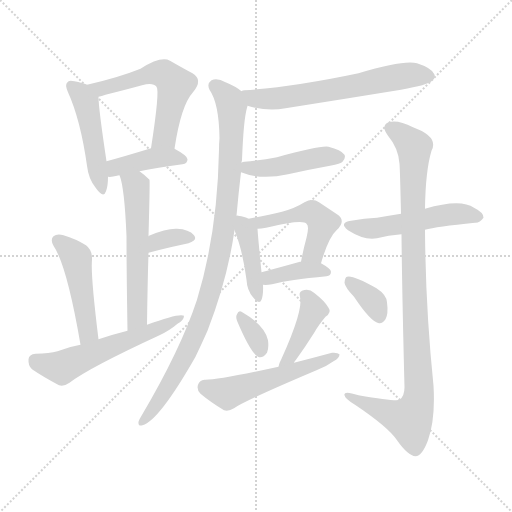
t = 0.00 s
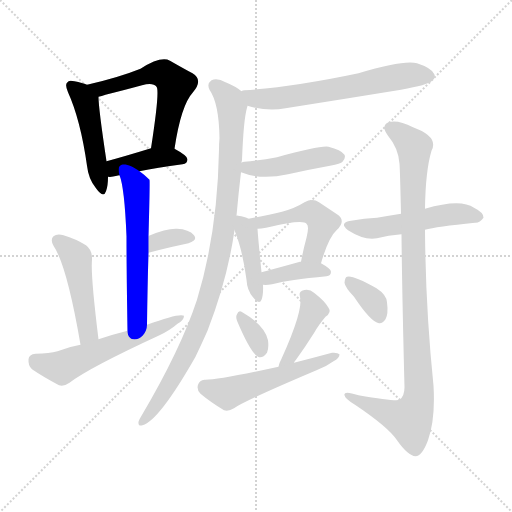
t = 2.56 s
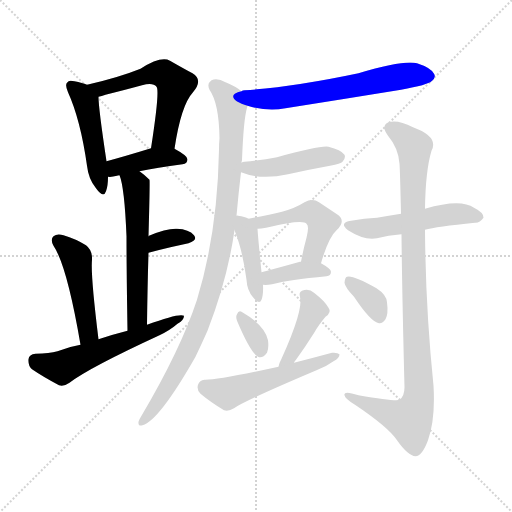
t = 5.13 s
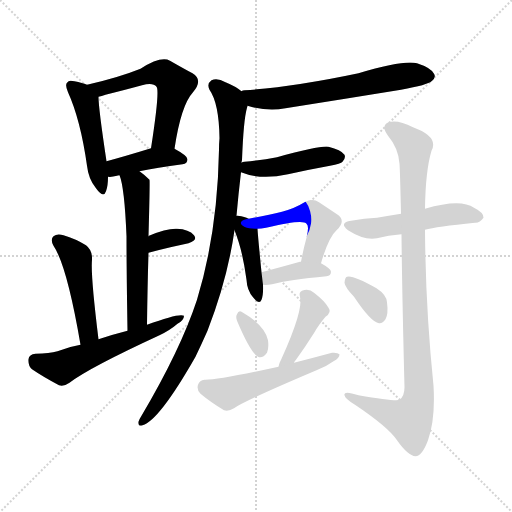
t = 7.69 s
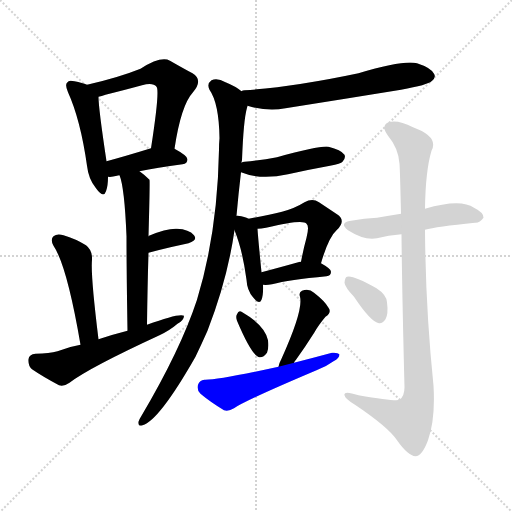
t = 10.26 s
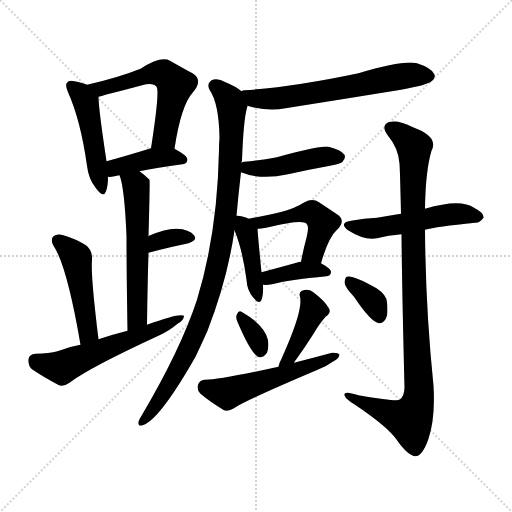
t = 12.82 s

The animated SVG that drew these frames (rendered in a browser with its animation timeline set to each time). Animation: 19 CSS @keyframes rules; one cycle of 12.82 s.

<svg version="1.1" viewBox="0 0 1024 1024" xmlns="http://www.w3.org/2000/svg">
  <g stroke="lightgray" stroke-dasharray="1,1" stroke-width="1" transform="scale(4, 4)">
    <line x1="0" y1="0" x2="256" y2="256"></line>
    <line x1="256" y1="0" x2="0" y2="256"></line>
    <line x1="128" y1="0" x2="128" y2="256"></line>
    <line x1="0" y1="128" x2="256" y2="128"></line>
  </g>
<g transform="scale(1, -1) translate(0, -900)">
   <style type="text/css">
    @keyframes keyframes0 {
      from {
       stroke: blue;
       stroke-dashoffset: 476;
       stroke-width: 128;
       }
       61% {
       animation-timing-function: step-end;
       stroke: blue;
       stroke-dashoffset: 0;
       stroke-width: 128;
       }
       to {
       stroke: black;
       stroke-width: 1024;
       }
       }
       #make-me-a-hanzi-animation-0 {
         animation: keyframes0 0.637370s both;
         animation-delay: 0.000000s;
         animation-timing-function: linear;
       }
    @keyframes keyframes1 {
      from {
       stroke: blue;
       stroke-dashoffset: 566;
       stroke-width: 128;
       }
       65% {
       animation-timing-function: step-end;
       stroke: blue;
       stroke-dashoffset: 0;
       stroke-width: 128;
       }
       to {
       stroke: black;
       stroke-width: 1024;
       }
       }
       #make-me-a-hanzi-animation-1 {
         animation: keyframes1 0.710612s both;
         animation-delay: 0.637370s;
         animation-timing-function: linear;
       }
    @keyframes keyframes2 {
      from {
       stroke: blue;
       stroke-dashoffset: 409;
       stroke-width: 128;
       }
       57% {
       animation-timing-function: step-end;
       stroke: blue;
       stroke-dashoffset: 0;
       stroke-width: 128;
       }
       to {
       stroke: black;
       stroke-width: 1024;
       }
       }
       #make-me-a-hanzi-animation-2 {
         animation: keyframes2 0.582845s both;
         animation-delay: 1.347982s;
         animation-timing-function: linear;
       }
    @keyframes keyframes3 {
      from {
       stroke: blue;
       stroke-dashoffset: 573;
       stroke-width: 128;
       }
       65% {
       animation-timing-function: step-end;
       stroke: blue;
       stroke-dashoffset: 0;
       stroke-width: 128;
       }
       to {
       stroke: black;
       stroke-width: 1024;
       }
       }
       #make-me-a-hanzi-animation-3 {
         animation: keyframes3 0.716309s both;
         animation-delay: 1.930827s;
         animation-timing-function: linear;
       }
    @keyframes keyframes4 {
      from {
       stroke: blue;
       stroke-dashoffset: 340;
       stroke-width: 128;
       }
       53% {
       animation-timing-function: step-end;
       stroke: blue;
       stroke-dashoffset: 0;
       stroke-width: 128;
       }
       to {
       stroke: black;
       stroke-width: 1024;
       }
       }
       #make-me-a-hanzi-animation-4 {
         animation: keyframes4 0.526693s both;
         animation-delay: 2.647135s;
         animation-timing-function: linear;
       }
    @keyframes keyframes5 {
      from {
       stroke: blue;
       stroke-dashoffset: 476;
       stroke-width: 128;
       }
       61% {
       animation-timing-function: step-end;
       stroke: blue;
       stroke-dashoffset: 0;
       stroke-width: 128;
       }
       to {
       stroke: black;
       stroke-width: 1024;
       }
       }
       #make-me-a-hanzi-animation-5 {
         animation: keyframes5 0.637370s both;
         animation-delay: 3.173828s;
         animation-timing-function: linear;
       }
    @keyframes keyframes6 {
      from {
       stroke: blue;
       stroke-dashoffset: 572;
       stroke-width: 128;
       }
       65% {
       animation-timing-function: step-end;
       stroke: blue;
       stroke-dashoffset: 0;
       stroke-width: 128;
       }
       to {
       stroke: black;
       stroke-width: 1024;
       }
       }
       #make-me-a-hanzi-animation-6 {
         animation: keyframes6 0.715495s both;
         animation-delay: 3.811198s;
         animation-timing-function: linear;
       }
    @keyframes keyframes7 {
      from {
       stroke: blue;
       stroke-dashoffset: 629;
       stroke-width: 128;
       }
       67% {
       animation-timing-function: step-end;
       stroke: blue;
       stroke-dashoffset: 0;
       stroke-width: 128;
       }
       to {
       stroke: black;
       stroke-width: 1024;
       }
       }
       #make-me-a-hanzi-animation-7 {
         animation: keyframes7 0.761882s both;
         animation-delay: 4.526693s;
         animation-timing-function: linear;
       }
    @keyframes keyframes8 {
      from {
       stroke: blue;
       stroke-dashoffset: 979;
       stroke-width: 128;
       }
       76% {
       animation-timing-function: step-end;
       stroke: blue;
       stroke-dashoffset: 0;
       stroke-width: 128;
       }
       to {
       stroke: black;
       stroke-width: 1024;
       }
       }
       #make-me-a-hanzi-animation-8 {
         animation: keyframes8 1.046712s both;
         animation-delay: 5.288574s;
         animation-timing-function: linear;
       }
    @keyframes keyframes9 {
      from {
       stroke: blue;
       stroke-dashoffset: 450;
       stroke-width: 128;
       }
       59% {
       animation-timing-function: step-end;
       stroke: blue;
       stroke-dashoffset: 0;
       stroke-width: 128;
       }
       to {
       stroke: black;
       stroke-width: 1024;
       }
       }
       #make-me-a-hanzi-animation-9 {
         animation: keyframes9 0.616211s both;
         animation-delay: 6.335286s;
         animation-timing-function: linear;
       }
    @keyframes keyframes10 {
      from {
       stroke: blue;
       stroke-dashoffset: 419;
       stroke-width: 128;
       }
       58% {
       animation-timing-function: step-end;
       stroke: blue;
       stroke-dashoffset: 0;
       stroke-width: 128;
       }
       to {
       stroke: black;
       stroke-width: 1024;
       }
       }
       #make-me-a-hanzi-animation-10 {
         animation: keyframes10 0.590983s both;
         animation-delay: 6.951497s;
         animation-timing-function: linear;
       }
    @keyframes keyframes11 {
      from {
       stroke: blue;
       stroke-dashoffset: 491;
       stroke-width: 128;
       }
       62% {
       animation-timing-function: step-end;
       stroke: blue;
       stroke-dashoffset: 0;
       stroke-width: 128;
       }
       to {
       stroke: black;
       stroke-width: 1024;
       }
       }
       #make-me-a-hanzi-animation-11 {
         animation: keyframes11 0.649577s both;
         animation-delay: 7.542480s;
         animation-timing-function: linear;
       }
    @keyframes keyframes12 {
      from {
       stroke: blue;
       stroke-dashoffset: 384;
       stroke-width: 128;
       }
       56% {
       animation-timing-function: step-end;
       stroke: blue;
       stroke-dashoffset: 0;
       stroke-width: 128;
       }
       to {
       stroke: black;
       stroke-width: 1024;
       }
       }
       #make-me-a-hanzi-animation-12 {
         animation: keyframes12 0.562500s both;
         animation-delay: 8.192057s;
         animation-timing-function: linear;
       }
    @keyframes keyframes13 {
      from {
       stroke: blue;
       stroke-dashoffset: 335;
       stroke-width: 128;
       }
       52% {
       animation-timing-function: step-end;
       stroke: blue;
       stroke-dashoffset: 0;
       stroke-width: 128;
       }
       to {
       stroke: black;
       stroke-width: 1024;
       }
       }
       #make-me-a-hanzi-animation-13 {
         animation: keyframes13 0.522624s both;
         animation-delay: 8.754557s;
         animation-timing-function: linear;
       }
    @keyframes keyframes14 {
      from {
       stroke: blue;
       stroke-dashoffset: 417;
       stroke-width: 128;
       }
       58% {
       animation-timing-function: step-end;
       stroke: blue;
       stroke-dashoffset: 0;
       stroke-width: 128;
       }
       to {
       stroke: black;
       stroke-width: 1024;
       }
       }
       #make-me-a-hanzi-animation-14 {
         animation: keyframes14 0.589355s both;
         animation-delay: 9.277181s;
         animation-timing-function: linear;
       }
    @keyframes keyframes15 {
      from {
       stroke: blue;
       stroke-dashoffset: 533;
       stroke-width: 128;
       }
       63% {
       animation-timing-function: step-end;
       stroke: blue;
       stroke-dashoffset: 0;
       stroke-width: 128;
       }
       to {
       stroke: black;
       stroke-width: 1024;
       }
       }
       #make-me-a-hanzi-animation-15 {
         animation: keyframes15 0.683757s both;
         animation-delay: 9.866536s;
         animation-timing-function: linear;
       }
    @keyframes keyframes16 {
      from {
       stroke: blue;
       stroke-dashoffset: 518;
       stroke-width: 128;
       }
       63% {
       animation-timing-function: step-end;
       stroke: blue;
       stroke-dashoffset: 0;
       stroke-width: 128;
       }
       to {
       stroke: black;
       stroke-width: 1024;
       }
       }
       #make-me-a-hanzi-animation-16 {
         animation: keyframes16 0.671549s both;
         animation-delay: 10.550293s;
         animation-timing-function: linear;
       }
    @keyframes keyframes17 {
      from {
       stroke: blue;
       stroke-dashoffset: 997;
       stroke-width: 128;
       }
       76% {
       animation-timing-function: step-end;
       stroke: blue;
       stroke-dashoffset: 0;
       stroke-width: 128;
       }
       to {
       stroke: black;
       stroke-width: 1024;
       }
       }
       #make-me-a-hanzi-animation-17 {
         animation: keyframes17 1.061361s both;
         animation-delay: 11.221842s;
         animation-timing-function: linear;
       }
    @keyframes keyframes18 {
      from {
       stroke: blue;
       stroke-dashoffset: 352;
       stroke-width: 128;
       }
       53% {
       animation-timing-function: step-end;
       stroke: blue;
       stroke-dashoffset: 0;
       stroke-width: 128;
       }
       to {
       stroke: black;
       stroke-width: 1024;
       }
       }
       #make-me-a-hanzi-animation-18 {
         animation: keyframes18 0.536458s both;
         animation-delay: 12.283203s;
         animation-timing-function: linear;
       }
</style>
<path d="M 174.0 730.5 Q 165.0 734.5 149.0 737.5 Q 137.0 740.5 135.0 735.5 Q 129.0 731.5 136.0 715.5 Q 161.0 660.5 174.0 568.5 Q 177.0 541.5 192.0 523.5 Q 207.0 502.5 212.0 517.5 Q 216.0 527.5 216.0 546.5 L 213.0 577.5 Q 197.0 683.5 197.0 706.5 C 196.0 722.5 196.0 722.5 174.0 730.5 Z" fill="lightgray"></path> 
<path d="M 349.0 602.5 Q 362.0 689.5 386.0 715.5 Q 407.0 740.5 385.0 753.5 Q 366.0 763.5 340.0 778.5 Q 322.0 788.5 281.0 762.5 Q 236.0 744.5 174.0 730.5 C 145.0 723.5 168.0 698.5 197.0 706.5 Q 203.0 707.5 211.0 710.5 Q 251.0 720.5 284.0 729.5 Q 306.0 735.5 313.0 726.5 Q 320.0 719.5 302.0 603.5 C 297.0 573.5 344.0 572.5 349.0 602.5 Z" fill="lightgray"></path> 
<path d="M 279.0 557.5 Q 313.0 564.5 365.0 571.5 Q 375.0 572.5 375.0 581.5 Q 375.0 588.5 349.0 602.5 C 331.0 612.5 331.0 612.5 302.0 603.5 Q 250.0 587.5 213.0 577.5 C 184.0 569.5 186.0 547.5 216.0 546.5 Q 223.0 545.5 234.0 548.5 Q 235.0 549.5 239.0 549.5 L 279.0 557.5 Z" fill="lightgray"></path> 
<path d="M 294.0 250.5 Q 295.0 328.5 297.0 394.5 L 297.0 427.5 Q 300.0 535.5 299.0 540.5 Q 289.0 550.5 279.0 557.5 C 255.0 575.5 230.0 578.5 239.0 549.5 Q 249.0 525.5 253.0 427.5 Q 253.0 363.5 255.0 238.5 C 255.0 208.5 294.0 220.5 294.0 250.5 Z" fill="lightgray"></path> 
<path d="M 297.0 394.5 Q 342.0 406.5 377.0 413.5 Q 396.0 419.5 388.0 429.5 Q 378.0 441.5 354.0 442.5 Q 333.0 443.5 298.0 428.5 Q 297.0 428.5 297.0 427.5 C 272.0 411.5 268.0 386.5 297.0 394.5 Z" fill="lightgray"></path> 
<path d="M 197.0 221.5 Q 181.0 350.5 184.0 380.5 Q 185.0 399.5 172.0 409.5 Q 151.0 422.5 127.0 429.5 Q 114.0 433.5 107.0 427.5 Q 100.0 421.5 107.0 408.5 Q 134.0 368.5 161.0 210.5 C 166.0 180.5 201.0 191.5 197.0 221.5 Z" fill="lightgray"></path> 
<path d="M 161.0 210.5 Q 137.0 206.5 115.0 197.5 Q 99.0 193.5 71.0 192.5 Q 58.0 191.5 57.0 181.5 Q 56.0 168.5 64.0 161.5 Q 86.0 146.5 118.0 129.5 Q 128.0 126.5 139.0 134.5 Q 178.0 164.5 319.0 229.5 Q 340.0 239.5 355.0 252.5 Q 368.0 259.5 368.0 268.5 Q 359.0 274.5 294.0 250.5 L 255.0 238.5 Q 227.0 231.5 197.0 221.5 L 161.0 210.5 Z" fill="lightgray"></path> 
<path d="M 495.0 688.5 Q 535.0 676.5 571.0 683.5 Q 685.0 701.5 802.0 720.5 Q 856.0 730.5 863.0 737.5 Q 873.0 744.5 868.0 752.5 Q 862.0 764.5 834.0 773.5 Q 807.0 780.5 717.0 753.5 Q 584.0 725.5 489.0 719.5 Q 485.0 719.5 483.0 717.5 C 454.0 711.5 466.0 696.5 495.0 688.5 Z" fill="lightgray"></path> 
<path d="M 473.0 468.5 Q 477.0 513.5 482.0 555.5 L 483.0 574.5 Q 483.0 577.5 484.0 579.5 Q 487.0 660.5 494.0 684.5 Q 495.0 687.5 495.0 688.5 C 499.0 707.5 499.0 707.5 483.0 717.5 Q 471.0 727.5 451.0 735.5 Q 435.0 744.5 423.0 739.5 Q 413.0 732.5 419.0 720.5 Q 438.0 693.5 439.0 623.5 Q 438.0 613.5 438.0 600.5 Q 435.0 434.5 394.0 300.5 Q 361.0 200.5 283.0 68.5 Q 279.0 62.5 277.0 56.5 Q 276.0 46.5 285.0 49.5 Q 318.0 58.5 391.0 186.5 Q 403.0 211.5 415.0 238.5 Q 455.0 341.5 469.0 439.5 L 473.0 468.5 Z" fill="lightgray"></path> 
<path d="M 482.0 555.5 Q 521.0 539.5 576.0 551.5 Q 616.0 560.5 660.0 568.5 Q 682.0 572.5 685.0 576.5 Q 692.0 583.5 689.0 590.5 Q 682.0 600.5 657.0 606.5 Q 641.0 609.5 554.0 585.5 Q 524.0 579.5 489.0 576.5 Q 485.0 576.5 483.0 574.5 C 455.0 565.5 455.0 565.5 482.0 555.5 Z" fill="lightgray"></path> 
<path d="M 497.0 462.5 Q 490.0 466.5 476.0 468.5 Q 475.0 469.5 473.0 468.5 C 457.0 469.5 458.0 467.5 469.0 439.5 Q 485.0 400.5 493.0 340.5 Q 494.0 319.5 506.0 305.5 Q 519.0 289.5 523.0 300.5 Q 527.0 310.5 526.0 330.5 L 523.0 355.5 Q 516.0 425.5 515.0 442.5 C 514.0 454.5 514.0 454.5 497.0 462.5 Z" fill="lightgray"></path> 
<path d="M 642.0 373.5 Q 657.0 425.5 674.0 440.5 Q 693.0 459.5 674.0 471.5 Q 659.0 481.5 638.0 495.5 Q 625.0 504.5 609.0 495.5 Q 590.0 483.5 564.0 476.5 Q 536.0 469.5 497.0 462.5 C 467.0 457.5 485.0 440.5 515.0 442.5 Q 522.0 442.5 532.0 444.5 Q 607.0 462.5 613.0 452.5 Q 619.0 448.5 613.0 424.5 Q 607.0 402.5 602.0 376.5 C 596.0 347.5 633.0 344.5 642.0 373.5 Z" fill="lightgray"></path> 
<path d="M 526.0 330.5 Q 533.0 329.5 544.0 331.5 Q 578.0 340.5 653.0 347.5 Q 662.0 348.5 662.0 356.5 Q 662.0 362.5 642.0 373.5 L 602.0 376.5 Q 601.0 376.5 600.0 376.5 Q 557.0 364.5 523.0 355.5 C 494.0 347.5 496.0 332.5 526.0 330.5 Z" fill="lightgray"></path> 
<path d="M 474.0 258.5 Q 501.0 194.5 516.0 186.5 Q 525.0 182.5 534.0 194.5 Q 538.0 203.5 536.0 219.5 Q 530.0 249.5 483.0 276.5 Q 477.0 279.5 474.0 271.5 Q 471.0 267.5 474.0 258.5 Z" fill="lightgray"></path> 
<path d="M 588.0 174.5 Q 589.0 177.5 592.0 180.5 Q 610.0 205.5 629.0 235.5 Q 636.0 248.5 651.0 266.5 Q 664.0 275.5 657.0 284.5 Q 650.0 297.5 628.0 314.5 Q 618.0 323.5 604.0 318.5 Q 597.0 315.5 600.0 306.5 Q 607.0 279.5 563.0 182.5 Q 559.0 175.5 557.0 166.5 C 549.0 137.5 572.0 148.5 588.0 174.5 Z" fill="lightgray"></path> 
<path d="M 557.0 166.5 Q 434.0 139.5 409.0 140.5 Q 399.0 139.5 396.0 130.5 Q 393.0 120.5 401.0 112.5 Q 420.0 96.5 448.0 79.5 Q 457.0 76.5 468.0 83.5 Q 489.0 98.5 633.0 159.5 Q 652.0 166.5 667.0 177.5 Q 679.0 183.5 679.0 191.5 Q 675.0 195.5 664.0 194.5 Q 627.0 184.5 588.0 174.5 L 557.0 166.5 Z" fill="lightgray"></path> 
<path d="M 850.0 440.5 Q 872.0 446.5 950.0 454.5 Q 959.0 453.5 967.0 464.5 Q 968.0 474.5 948.0 484.5 Q 921.0 503.5 850.0 482.5 L 802.0 472.5 Q 777.0 468.5 754.0 464.5 Q 729.0 463.5 702.0 458.5 Q 677.0 454.5 696.0 439.5 Q 729.0 418.5 754.0 423.5 Q 776.0 429.5 803.0 431.5 L 850.0 440.5 Z" fill="lightgray"></path> 
<path d="M 803.0 431.5 Q 804.0 322.5 809.0 125.5 Q 809.0 107.5 799.0 100.5 Q 793.0 96.5 717.0 109.5 Q 686.0 119.5 689.0 109.5 Q 690.0 102.5 710.0 90.5 Q 777.0 45.5 794.0 19.5 Q 816.0 -11.5 831.0 -12.5 Q 844.0 -12.5 856.0 19.5 Q 871.0 62.5 867.0 128.5 Q 851.0 284.5 850.0 440.5 L 850.0 482.5 Q 851.0 558.5 863.0 598.5 Q 878.0 626.5 826.0 645.5 Q 795.0 661.5 777.0 655.5 Q 761.0 648.5 776.0 628.5 Q 797.0 603.5 799.0 572.5 Q 800.0 560.5 802.0 472.5 L 803.0 431.5 Z" fill="lightgray"></path> 
<path d="M 708.0 306.5 Q 742.0 255.5 758.0 253.5 Q 765.0 252.5 771.0 261.5 Q 777.0 271.5 774.0 295.5 Q 773.0 310.5 753.0 323.5 Q 705.0 350.5 694.0 346.5 Q 690.0 345.5 689.0 334.5 Q 690.0 325.5 708.0 306.5 Z" fill="lightgray"></path> 
      <clipPath id="make-me-a-hanzi-clip-0">
      <path d="M 174.0 730.5 Q 165.0 734.5 149.0 737.5 Q 137.0 740.5 135.0 735.5 Q 129.0 731.5 136.0 715.5 Q 161.0 660.5 174.0 568.5 Q 177.0 541.5 192.0 523.5 Q 207.0 502.5 212.0 517.5 Q 216.0 527.5 216.0 546.5 L 213.0 577.5 Q 197.0 683.5 197.0 706.5 C 196.0 722.5 196.0 722.5 174.0 730.5 Z" fill="lightgray"></path>
      </clipPath>
      <path clip-path="url(#make-me-a-hanzi-clip-0)" d="M 143.0 728.5 L 172.0 693.5 L 202.0 521.5 " fill="none" id="make-me-a-hanzi-animation-0" stroke-dasharray="348 696" stroke-linecap="round"></path>

      <clipPath id="make-me-a-hanzi-clip-1">
      <path d="M 349.0 602.5 Q 362.0 689.5 386.0 715.5 Q 407.0 740.5 385.0 753.5 Q 366.0 763.5 340.0 778.5 Q 322.0 788.5 281.0 762.5 Q 236.0 744.5 174.0 730.5 C 145.0 723.5 168.0 698.5 197.0 706.5 Q 203.0 707.5 211.0 710.5 Q 251.0 720.5 284.0 729.5 Q 306.0 735.5 313.0 726.5 Q 320.0 719.5 302.0 603.5 C 297.0 573.5 344.0 572.5 349.0 602.5 Z" fill="lightgray"></path>
      </clipPath>
      <path clip-path="url(#make-me-a-hanzi-clip-1)" d="M 183.0 731.5 L 203.0 723.5 L 299.0 752.5 L 332.0 749.5 L 351.0 730.5 L 329.0 625.5 L 310.0 616.5 " fill="none" id="make-me-a-hanzi-animation-1" stroke-dasharray="438 876" stroke-linecap="round"></path>

      <clipPath id="make-me-a-hanzi-clip-2">
      <path d="M 279.0 557.5 Q 313.0 564.5 365.0 571.5 Q 375.0 572.5 375.0 581.5 Q 375.0 588.5 349.0 602.5 C 331.0 612.5 331.0 612.5 302.0 603.5 Q 250.0 587.5 213.0 577.5 C 184.0 569.5 186.0 547.5 216.0 546.5 Q 223.0 545.5 234.0 548.5 Q 235.0 549.5 239.0 549.5 L 279.0 557.5 Z" fill="lightgray"></path>
      </clipPath>
      <path clip-path="url(#make-me-a-hanzi-clip-2)" d="M 220.0 554.5 L 231.0 565.5 L 299.0 582.5 L 349.0 585.5 L 366.0 580.5 " fill="none" id="make-me-a-hanzi-animation-2" stroke-dasharray="281 562" stroke-linecap="round"></path>

      <clipPath id="make-me-a-hanzi-clip-3">
      <path d="M 294.0 250.5 Q 295.0 328.5 297.0 394.5 L 297.0 427.5 Q 300.0 535.5 299.0 540.5 Q 289.0 550.5 279.0 557.5 C 255.0 575.5 230.0 578.5 239.0 549.5 Q 249.0 525.5 253.0 427.5 Q 253.0 363.5 255.0 238.5 C 255.0 208.5 294.0 220.5 294.0 250.5 Z" fill="lightgray"></path>
      </clipPath>
      <path clip-path="url(#make-me-a-hanzi-clip-3)" d="M 246.0 547.5 L 272.0 527.5 L 273.0 516.5 L 275.0 273.5 L 259.0 248.5 " fill="none" id="make-me-a-hanzi-animation-3" stroke-dasharray="445 890" stroke-linecap="round"></path>

      <clipPath id="make-me-a-hanzi-clip-4">
      <path d="M 297.0 394.5 Q 342.0 406.5 377.0 413.5 Q 396.0 419.5 388.0 429.5 Q 378.0 441.5 354.0 442.5 Q 333.0 443.5 298.0 428.5 Q 297.0 428.5 297.0 427.5 C 272.0 411.5 268.0 386.5 297.0 394.5 Z" fill="lightgray"></path>
      </clipPath>
      <path clip-path="url(#make-me-a-hanzi-clip-4)" d="M 303.0 400.5 L 327.0 420.5 L 359.0 426.5 L 379.0 423.5 " fill="none" id="make-me-a-hanzi-animation-4" stroke-dasharray="212 424" stroke-linecap="round"></path>

      <clipPath id="make-me-a-hanzi-clip-5">
      <path d="M 197.0 221.5 Q 181.0 350.5 184.0 380.5 Q 185.0 399.5 172.0 409.5 Q 151.0 422.5 127.0 429.5 Q 114.0 433.5 107.0 427.5 Q 100.0 421.5 107.0 408.5 Q 134.0 368.5 161.0 210.5 C 166.0 180.5 201.0 191.5 197.0 221.5 Z" fill="lightgray"></path>
      </clipPath>
      <path clip-path="url(#make-me-a-hanzi-clip-5)" d="M 115.0 419.5 L 153.0 384.5 L 177.0 236.5 L 164.0 223.5 " fill="none" id="make-me-a-hanzi-animation-5" stroke-dasharray="348 696" stroke-linecap="round"></path>

      <clipPath id="make-me-a-hanzi-clip-6">
      <path d="M 161.0 210.5 Q 137.0 206.5 115.0 197.5 Q 99.0 193.5 71.0 192.5 Q 58.0 191.5 57.0 181.5 Q 56.0 168.5 64.0 161.5 Q 86.0 146.5 118.0 129.5 Q 128.0 126.5 139.0 134.5 Q 178.0 164.5 319.0 229.5 Q 340.0 239.5 355.0 252.5 Q 368.0 259.5 368.0 268.5 Q 359.0 274.5 294.0 250.5 L 255.0 238.5 Q 227.0 231.5 197.0 221.5 L 161.0 210.5 Z" fill="lightgray"></path>
      </clipPath>
      <path clip-path="url(#make-me-a-hanzi-clip-6)" d="M 70.0 179.5 L 123.0 164.5 L 364.0 265.5 " fill="none" id="make-me-a-hanzi-animation-6" stroke-dasharray="444 888" stroke-linecap="round"></path>

      <clipPath id="make-me-a-hanzi-clip-7">
      <path d="M 495.0 688.5 Q 535.0 676.5 571.0 683.5 Q 685.0 701.5 802.0 720.5 Q 856.0 730.5 863.0 737.5 Q 873.0 744.5 868.0 752.5 Q 862.0 764.5 834.0 773.5 Q 807.0 780.5 717.0 753.5 Q 584.0 725.5 489.0 719.5 Q 485.0 719.5 483.0 717.5 C 454.0 711.5 466.0 696.5 495.0 688.5 Z" fill="lightgray"></path>
      </clipPath>
      <path clip-path="url(#make-me-a-hanzi-clip-7)" d="M 488.0 711.5 L 508.0 702.5 L 561.0 703.5 L 788.0 745.5 L 855.0 748.5 " fill="none" id="make-me-a-hanzi-animation-7" stroke-dasharray="501 1002" stroke-linecap="round"></path>

      <clipPath id="make-me-a-hanzi-clip-8">
      <path d="M 473.0 468.5 Q 477.0 513.5 482.0 555.5 L 483.0 574.5 Q 483.0 577.5 484.0 579.5 Q 487.0 660.5 494.0 684.5 Q 495.0 687.5 495.0 688.5 C 499.0 707.5 499.0 707.5 483.0 717.5 Q 471.0 727.5 451.0 735.5 Q 435.0 744.5 423.0 739.5 Q 413.0 732.5 419.0 720.5 Q 438.0 693.5 439.0 623.5 Q 438.0 613.5 438.0 600.5 Q 435.0 434.5 394.0 300.5 Q 361.0 200.5 283.0 68.5 Q 279.0 62.5 277.0 56.5 Q 276.0 46.5 285.0 49.5 Q 318.0 58.5 391.0 186.5 Q 403.0 211.5 415.0 238.5 Q 455.0 341.5 469.0 439.5 L 473.0 468.5 Z" fill="lightgray"></path>
      </clipPath>
      <path clip-path="url(#make-me-a-hanzi-clip-8)" d="M 430.0 728.5 L 460.0 698.5 L 464.0 663.5 L 453.0 477.5 L 431.0 352.5 L 405.0 267.5 L 358.0 162.5 L 285.0 57.5 " fill="none" id="make-me-a-hanzi-animation-8" stroke-dasharray="851 1702" stroke-linecap="round"></path>

      <clipPath id="make-me-a-hanzi-clip-9">
      <path d="M 482.0 555.5 Q 521.0 539.5 576.0 551.5 Q 616.0 560.5 660.0 568.5 Q 682.0 572.5 685.0 576.5 Q 692.0 583.5 689.0 590.5 Q 682.0 600.5 657.0 606.5 Q 641.0 609.5 554.0 585.5 Q 524.0 579.5 489.0 576.5 Q 485.0 576.5 483.0 574.5 C 455.0 565.5 455.0 565.5 482.0 555.5 Z" fill="lightgray"></path>
      </clipPath>
      <path clip-path="url(#make-me-a-hanzi-clip-9)" d="M 488.0 569.5 L 505.0 562.5 L 548.0 564.5 L 639.0 585.5 L 678.0 585.5 " fill="none" id="make-me-a-hanzi-animation-9" stroke-dasharray="322 644" stroke-linecap="round"></path>

      <clipPath id="make-me-a-hanzi-clip-10">
      <path d="M 497.0 462.5 Q 490.0 466.5 476.0 468.5 Q 475.0 469.5 473.0 468.5 C 457.0 469.5 458.0 467.5 469.0 439.5 Q 485.0 400.5 493.0 340.5 Q 494.0 319.5 506.0 305.5 Q 519.0 289.5 523.0 300.5 Q 527.0 310.5 526.0 330.5 L 523.0 355.5 Q 516.0 425.5 515.0 442.5 C 514.0 454.5 514.0 454.5 497.0 462.5 Z" fill="lightgray"></path>
      </clipPath>
      <path clip-path="url(#make-me-a-hanzi-clip-10)" d="M 475.0 460.5 L 494.0 434.5 L 515.0 305.5 " fill="none" id="make-me-a-hanzi-animation-10" stroke-dasharray="291 582" stroke-linecap="round"></path>

      <clipPath id="make-me-a-hanzi-clip-11">
      <path d="M 642.0 373.5 Q 657.0 425.5 674.0 440.5 Q 693.0 459.5 674.0 471.5 Q 659.0 481.5 638.0 495.5 Q 625.0 504.5 609.0 495.5 Q 590.0 483.5 564.0 476.5 Q 536.0 469.5 497.0 462.5 C 467.0 457.5 485.0 440.5 515.0 442.5 Q 522.0 442.5 532.0 444.5 Q 607.0 462.5 613.0 452.5 Q 619.0 448.5 613.0 424.5 Q 607.0 402.5 602.0 376.5 C 596.0 347.5 633.0 344.5 642.0 373.5 Z" fill="lightgray"></path>
      </clipPath>
      <path clip-path="url(#make-me-a-hanzi-clip-11)" d="M 505.0 460.5 L 542.0 456.5 L 614.0 475.5 L 631.0 470.5 L 645.0 454.5 L 642.0 441.5 L 627.0 395.5 L 609.0 381.5 " fill="none" id="make-me-a-hanzi-animation-11" stroke-dasharray="363 726" stroke-linecap="round"></path>

      <clipPath id="make-me-a-hanzi-clip-12">
      <path d="M 526.0 330.5 Q 533.0 329.5 544.0 331.5 Q 578.0 340.5 653.0 347.5 Q 662.0 348.5 662.0 356.5 Q 662.0 362.5 642.0 373.5 L 602.0 376.5 Q 601.0 376.5 600.0 376.5 Q 557.0 364.5 523.0 355.5 C 494.0 347.5 496.0 332.5 526.0 330.5 Z" fill="lightgray"></path>
      </clipPath>
      <path clip-path="url(#make-me-a-hanzi-clip-12)" d="M 530.0 337.5 L 596.0 359.5 L 654.0 355.5 " fill="none" id="make-me-a-hanzi-animation-12" stroke-dasharray="256 512" stroke-linecap="round"></path>

      <clipPath id="make-me-a-hanzi-clip-13">
      <path d="M 474.0 258.5 Q 501.0 194.5 516.0 186.5 Q 525.0 182.5 534.0 194.5 Q 538.0 203.5 536.0 219.5 Q 530.0 249.5 483.0 276.5 Q 477.0 279.5 474.0 271.5 Q 471.0 267.5 474.0 258.5 Z" fill="lightgray"></path>
      </clipPath>
      <path clip-path="url(#make-me-a-hanzi-clip-13)" d="M 484.0 265.5 L 516.0 219.5 L 521.0 197.5 " fill="none" id="make-me-a-hanzi-animation-13" stroke-dasharray="207 414" stroke-linecap="round"></path>

      <clipPath id="make-me-a-hanzi-clip-14">
      <path d="M 588.0 174.5 Q 589.0 177.5 592.0 180.5 Q 610.0 205.5 629.0 235.5 Q 636.0 248.5 651.0 266.5 Q 664.0 275.5 657.0 284.5 Q 650.0 297.5 628.0 314.5 Q 618.0 323.5 604.0 318.5 Q 597.0 315.5 600.0 306.5 Q 607.0 279.5 563.0 182.5 Q 559.0 175.5 557.0 166.5 C 549.0 137.5 572.0 148.5 588.0 174.5 Z" fill="lightgray"></path>
      </clipPath>
      <path clip-path="url(#make-me-a-hanzi-clip-14)" d="M 612.0 309.5 L 626.0 277.5 L 584.0 193.5 L 562.0 169.5 " fill="none" id="make-me-a-hanzi-animation-14" stroke-dasharray="289 578" stroke-linecap="round"></path>

      <clipPath id="make-me-a-hanzi-clip-15">
      <path d="M 557.0 166.5 Q 434.0 139.5 409.0 140.5 Q 399.0 139.5 396.0 130.5 Q 393.0 120.5 401.0 112.5 Q 420.0 96.5 448.0 79.5 Q 457.0 76.5 468.0 83.5 Q 489.0 98.5 633.0 159.5 Q 652.0 166.5 667.0 177.5 Q 679.0 183.5 679.0 191.5 Q 675.0 195.5 664.0 194.5 Q 627.0 184.5 588.0 174.5 L 557.0 166.5 Z" fill="lightgray"></path>
      </clipPath>
      <path clip-path="url(#make-me-a-hanzi-clip-15)" d="M 409.0 126.5 L 455.0 113.5 L 594.0 157.5 L 671.0 190.5 " fill="none" id="make-me-a-hanzi-animation-15" stroke-dasharray="405 810" stroke-linecap="round"></path>

      <clipPath id="make-me-a-hanzi-clip-16">
      <path d="M 850.0 440.5 Q 872.0 446.5 950.0 454.5 Q 959.0 453.5 967.0 464.5 Q 968.0 474.5 948.0 484.5 Q 921.0 503.5 850.0 482.5 L 802.0 472.5 Q 777.0 468.5 754.0 464.5 Q 729.0 463.5 702.0 458.5 Q 677.0 454.5 696.0 439.5 Q 729.0 418.5 754.0 423.5 Q 776.0 429.5 803.0 431.5 L 850.0 440.5 Z" fill="lightgray"></path>
      </clipPath>
      <path clip-path="url(#make-me-a-hanzi-clip-16)" d="M 698.0 449.5 L 746.0 443.5 L 910.0 472.5 L 957.0 466.5 " fill="none" id="make-me-a-hanzi-animation-16" stroke-dasharray="390 780" stroke-linecap="round"></path>

      <clipPath id="make-me-a-hanzi-clip-17">
      <path d="M 803.0 431.5 Q 804.0 322.5 809.0 125.5 Q 809.0 107.5 799.0 100.5 Q 793.0 96.5 717.0 109.5 Q 686.0 119.5 689.0 109.5 Q 690.0 102.5 710.0 90.5 Q 777.0 45.5 794.0 19.5 Q 816.0 -11.5 831.0 -12.5 Q 844.0 -12.5 856.0 19.5 Q 871.0 62.5 867.0 128.5 Q 851.0 284.5 850.0 440.5 L 850.0 482.5 Q 851.0 558.5 863.0 598.5 Q 878.0 626.5 826.0 645.5 Q 795.0 661.5 777.0 655.5 Q 761.0 648.5 776.0 628.5 Q 797.0 603.5 799.0 572.5 Q 800.0 560.5 802.0 472.5 L 803.0 431.5 Z" fill="lightgray"></path>
      </clipPath>
      <path clip-path="url(#make-me-a-hanzi-clip-17)" d="M 784.0 641.5 L 809.0 626.5 L 828.0 602.5 L 824.0 484.5 L 837.0 101.5 L 827.0 72.5 L 816.0 60.5 L 707.0 102.5 L 705.0 108.5 L 695.0 107.5 " fill="none" id="make-me-a-hanzi-animation-17" stroke-dasharray="869 1738" stroke-linecap="round"></path>

      <clipPath id="make-me-a-hanzi-clip-18">
      <path d="M 708.0 306.5 Q 742.0 255.5 758.0 253.5 Q 765.0 252.5 771.0 261.5 Q 777.0 271.5 774.0 295.5 Q 773.0 310.5 753.0 323.5 Q 705.0 350.5 694.0 346.5 Q 690.0 345.5 689.0 334.5 Q 690.0 325.5 708.0 306.5 Z" fill="lightgray"></path>
      </clipPath>
      <path clip-path="url(#make-me-a-hanzi-clip-18)" d="M 698.0 337.5 L 743.0 299.5 L 759.0 266.5 " fill="none" id="make-me-a-hanzi-animation-18" stroke-dasharray="224 448" stroke-linecap="round"></path>

</g>
</svg>
